Image classification data set "datera-v2" (AffrizaWildanFauzan/datera-v2 on GitHub). Class labels (30): Albizia saponaria, Dendrobium leonis, Dracaena trifasciata, Echinodorus radican, Gymnocalycium, Hopea bilitonensis, Impatiens walleriana, Lagerstroemia speciosa, Ixora acuminata, Monstera adansonii, Nepenthes sumatrana, Alocasia Black Velvet, Nepenthes reinwardtiana, Ochna kirkii, Philodendron Lemon, Portulaca sp, Quassia amara, Reutealis trisperma, Rosa sp, Russelia equisetiformis, Syzygium myrtifolium, Tabernaemontana corymbosa, Anacampseros rufescens Sunrise, 3 apocynacaea, Areca catechu, Catharanthus roseus, Ceiba pentandra, Cuphea hyssopifolia, Cymbidium bicolor, Dendrobium Uthai White.

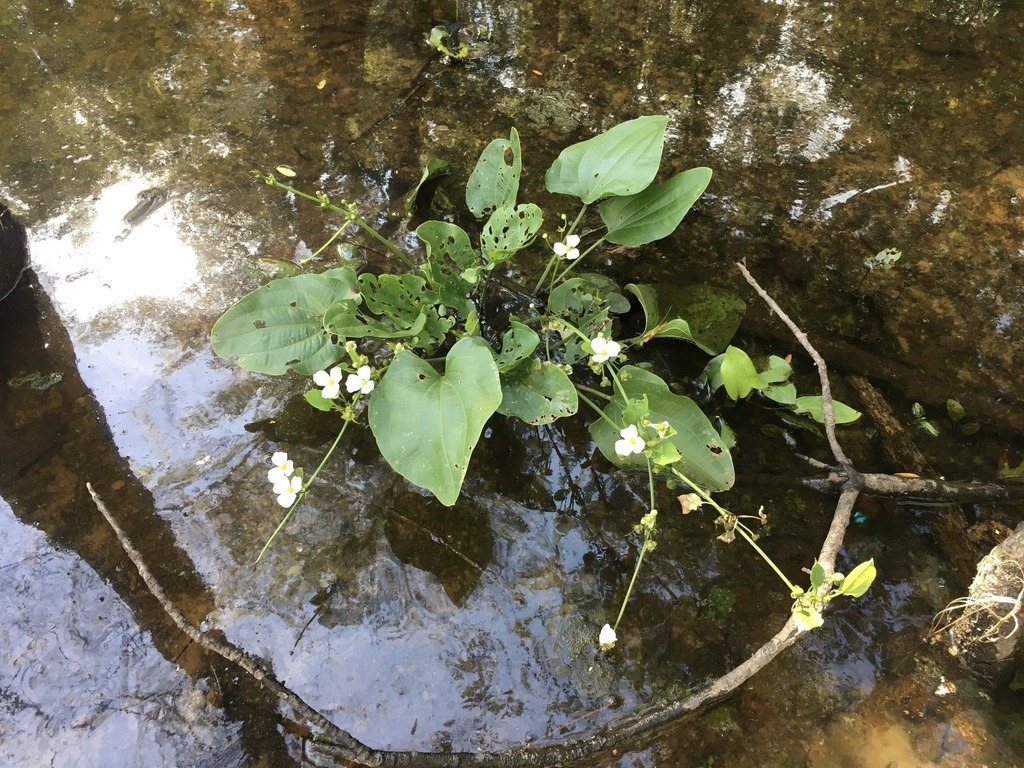
Label: Echinodorus radican

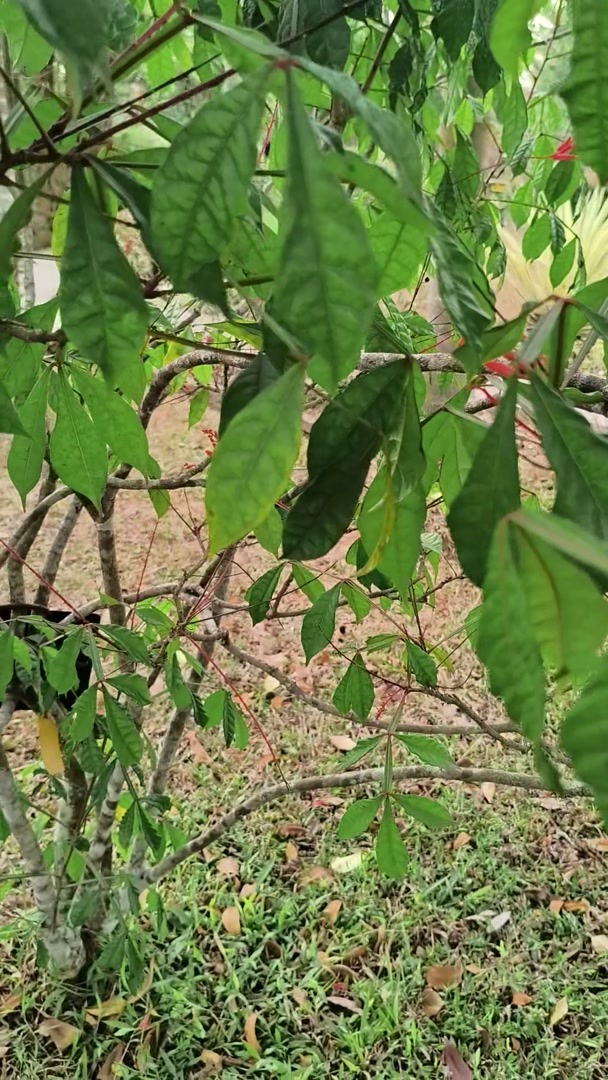
Label: Quassia amara

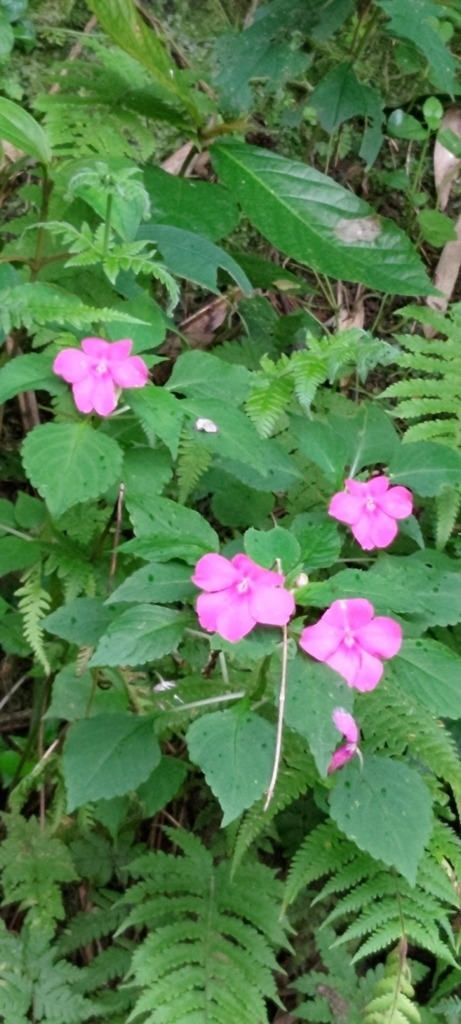
Label: Impatiens walleriana

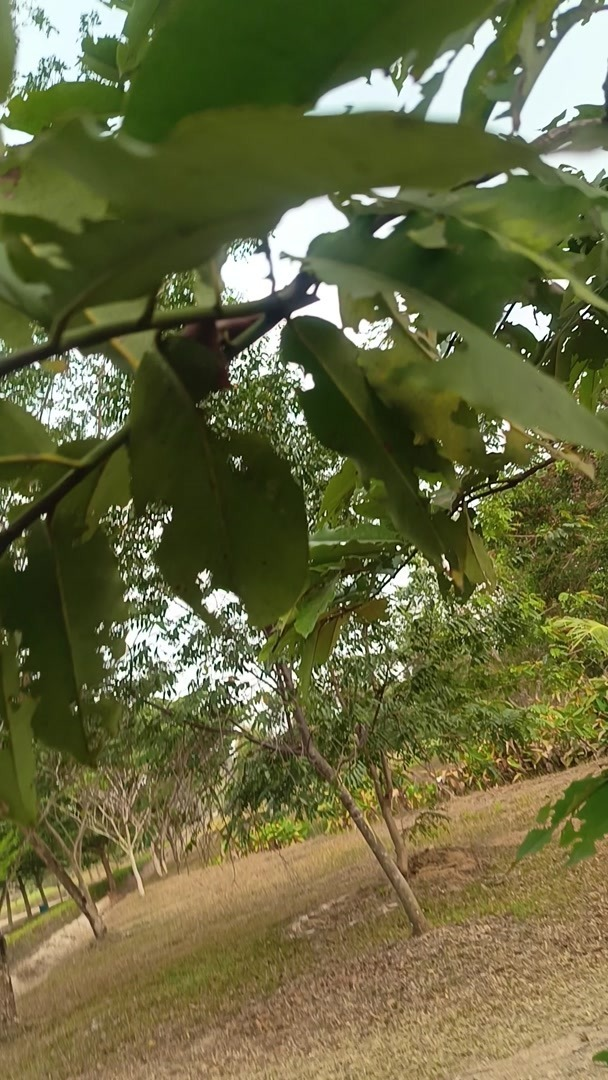
Label: Hopea bilitonensis

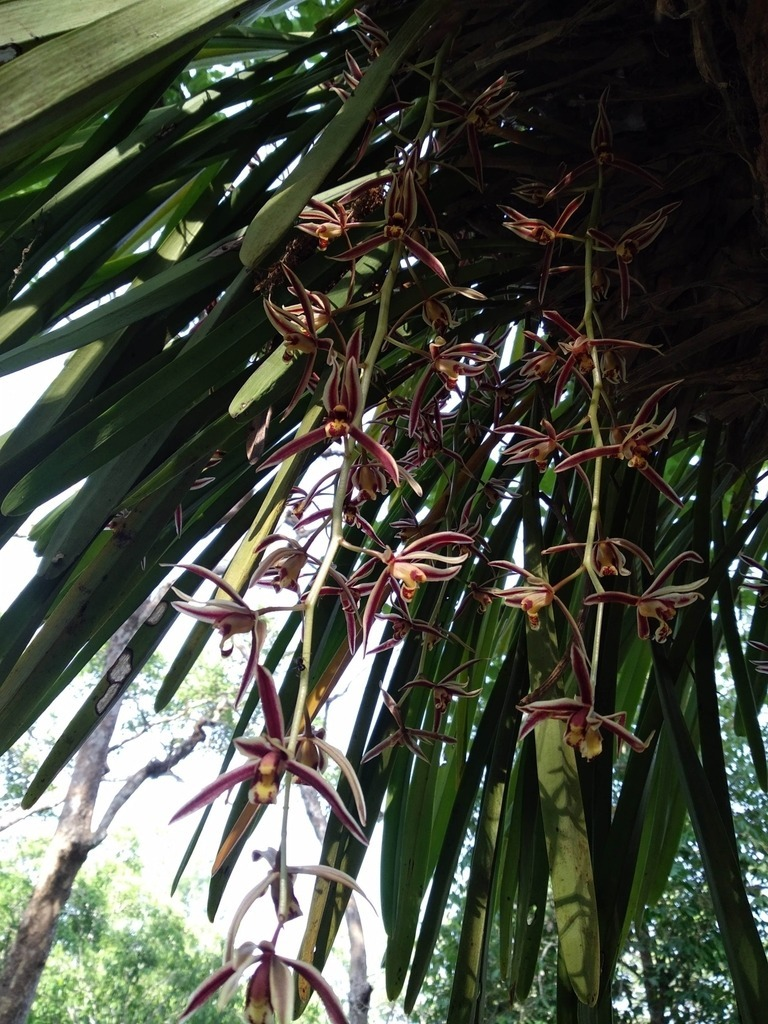
Label: Cymbidium bicolor

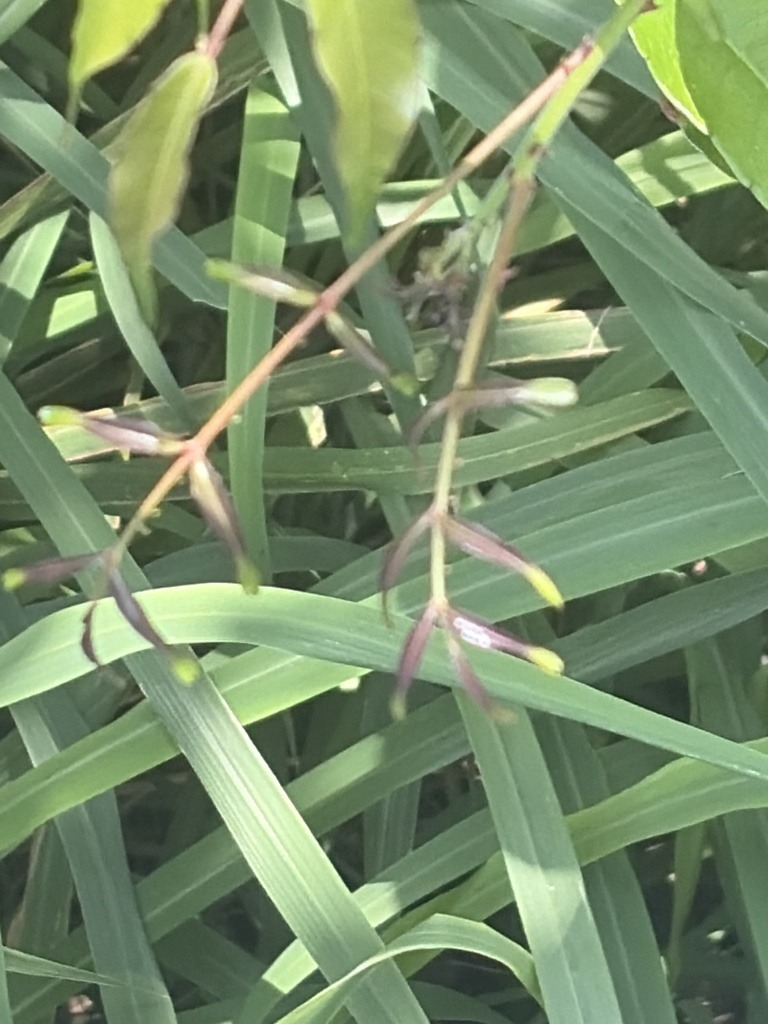
Label: Syzygium myrtifolium
